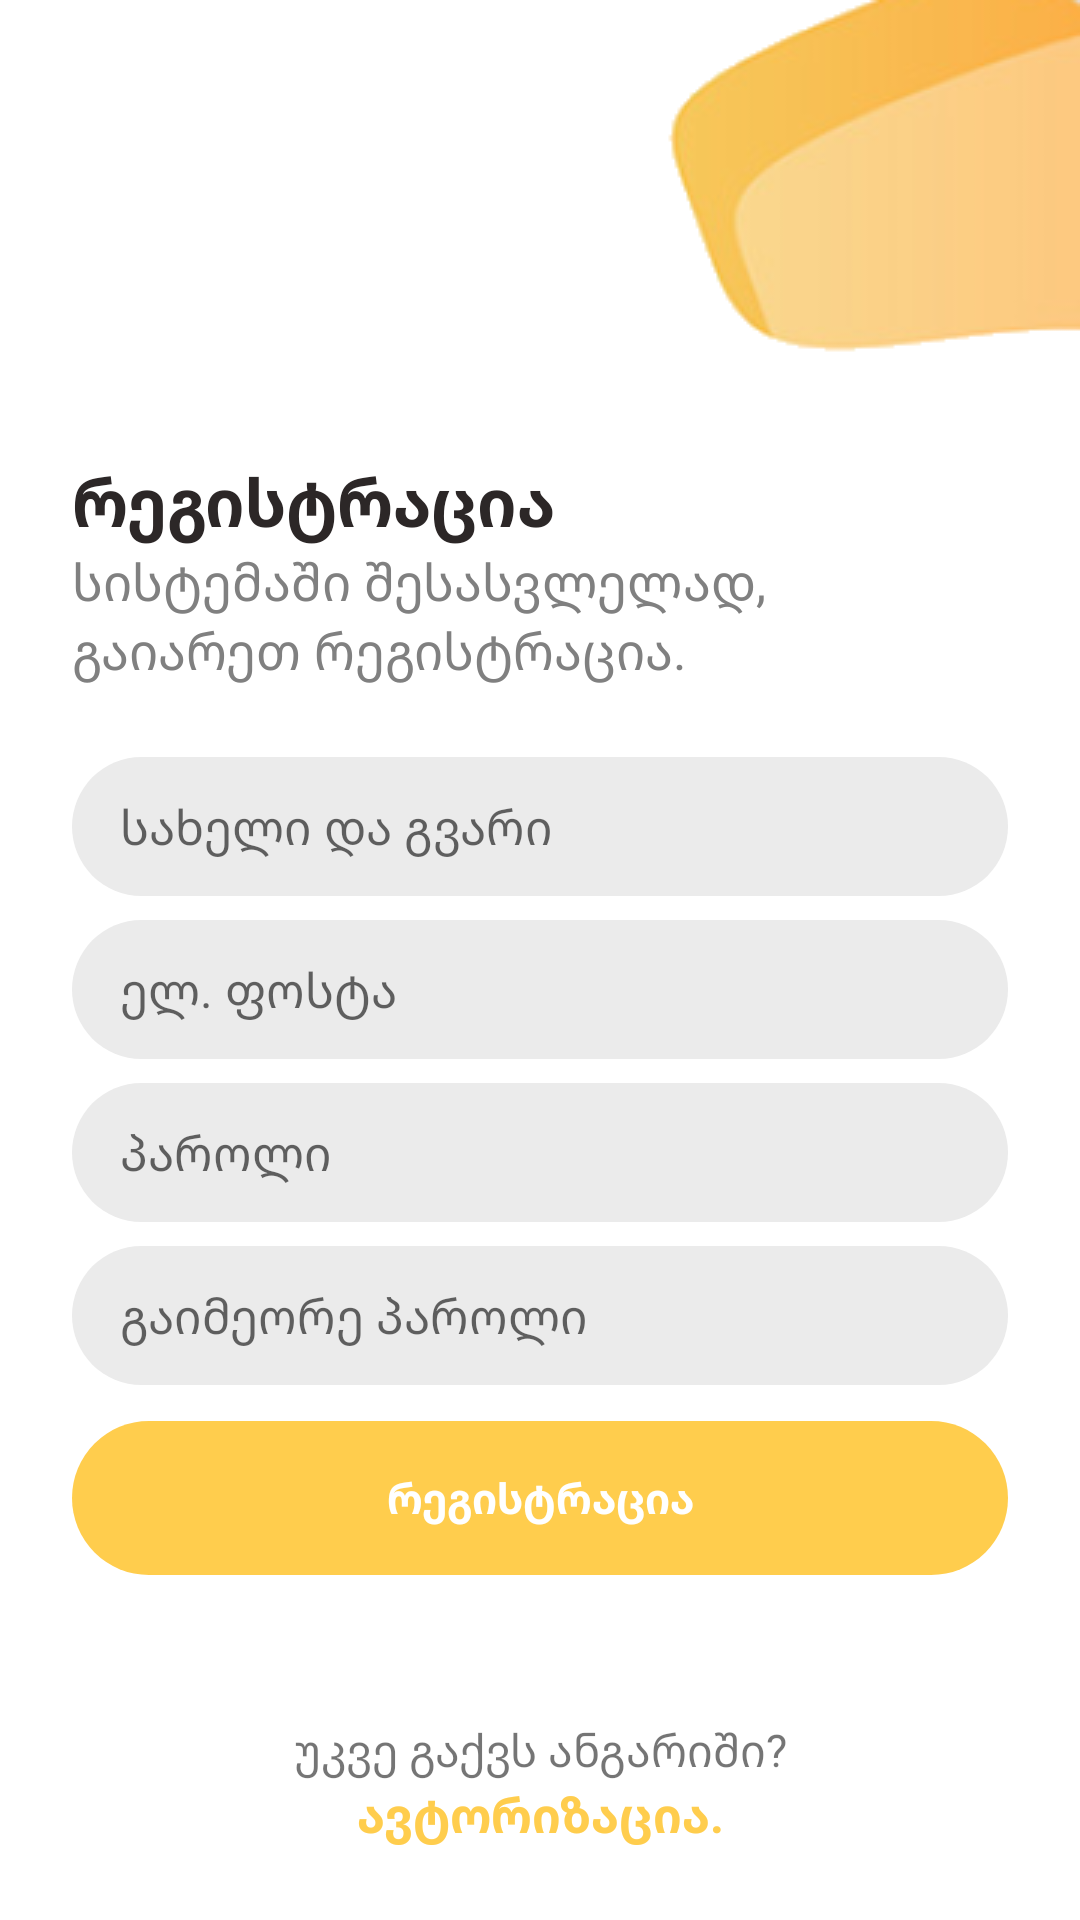

Write the Android layout XML for this screen, with the resource values it uses.
<!-- AndroidManifest.xml: application theme Theme.BTUFinal -->
<!-- res/layout/activity_register.xml -->
<?xml version="1.0" encoding="utf-8"?>
<androidx.constraintlayout.widget.ConstraintLayout xmlns:android="http://schemas.android.com/apk/res/android"
    xmlns:app="http://schemas.android.com/apk/res-auto"
    xmlns:tools="http://schemas.android.com/tools"
    android:layout_width="match_parent"
    android:layout_height="match_parent"
    tools:context=".ui.RegisterActivity">

    <androidx.appcompat.widget.AppCompatImageView
        android:id="@+id/illustration"
        android:layout_width="wrap_content"
        android:layout_height="wrap_content"
        app:layout_constraintEnd_toEndOf="parent"
        app:layout_constraintTop_toTopOf="parent"
        app:srcCompat="@drawable/ic_login_illustration" />

    <ImageView
        android:id="@+id/ivBack"
        android:layout_width="32dp"
        android:layout_height="32dp"
        android:layout_marginStart="16dp"
        android:layout_marginTop="24dp"
        android:src="@drawable/ic_back"
        app:layout_constraintStart_toStartOf="parent"
        app:layout_constraintTop_toTopOf="parent" />

    <androidx.core.widget.NestedScrollView
        android:id="@+id/nestedScrollView"
        android:layout_width="match_parent"
        android:layout_height="0dp"
        app:layout_constraintBottom_toTopOf="@id/llSignIn"
        app:layout_constraintTop_toBottomOf="@id/illustration">

        <androidx.appcompat.widget.LinearLayoutCompat
            android:layout_width="match_parent"
            android:layout_height="wrap_content"
            android:layout_marginTop="32dp"
            android:orientation="vertical"
            android:paddingHorizontal="24dp"
            app:layout_constraintBottom_toBottomOf="parent"
            app:layout_constraintEnd_toEndOf="parent"
            app:layout_constraintStart_toStartOf="parent"
            app:layout_constraintTop_toTopOf="parent">

            <TextView
                android:layout_width="wrap_content"
                android:layout_height="wrap_content"
                android:text="რეგისტრაცია"
                android:textColor="@color/black"
                android:textSize="22sp"
                android:textStyle="bold" />

            <TextView
                android:layout_width="wrap_content"
                android:layout_height="wrap_content"
                android:text="სისტემაში შესასვლელად, გაიარეთ რეგისტრაცია."
                android:textColor="#808080"
                android:textSize="17sp" />

            <EditText
                android:id="@+id/etName"
                android:layout_width="match_parent"
                android:layout_height="wrap_content"
                android:layout_marginTop="24dp"
                android:background="@drawable/edit_text_bg"
                android:hint="სახელი და გვარი"
                android:inputType="textPersonName"
                android:paddingHorizontal="16dp"
                android:paddingVertical="12dp"
                android:textSize="16sp" />

            <EditText
                android:id="@+id/etEmail"
                android:layout_width="match_parent"
                android:layout_height="wrap_content"
                android:layout_marginTop="8dp"
                android:background="@drawable/edit_text_bg"
                android:hint="ელ. ფოსტა"
                android:inputType="textEmailAddress"
                android:paddingHorizontal="16dp"
                android:paddingVertical="12dp"
                android:textSize="16sp" />

            <EditText
                android:id="@+id/etPassword"
                android:layout_width="match_parent"
                android:layout_height="wrap_content"
                android:layout_marginTop="8dp"
                android:background="@drawable/edit_text_bg"
                android:hint="პაროლი"
                android:inputType="textPassword"
                android:paddingHorizontal="16dp"
                android:paddingVertical="12dp"
                android:textSize="16sp" />

            <EditText
                android:id="@+id/etRepeatPassword"
                android:layout_width="match_parent"
                android:layout_height="wrap_content"
                android:layout_marginTop="8dp"
                android:background="@drawable/edit_text_bg"
                android:hint="გაიმეორე პაროლი"
                android:inputType="textPassword"
                android:paddingHorizontal="16dp"
                android:paddingVertical="12dp"
                android:textSize="16sp" />

            <Button
                android:id="@+id/btnSignUp"
                android:layout_width="match_parent"
                android:layout_height="wrap_content"
                android:layout_marginTop="12dp"
                android:background="@drawable/login_button_bg"
                android:paddingVertical="16dp"
                android:stateListAnimator="@null"
                android:text="რეგისტრაცია"
                android:textAllCaps="false"
                android:textColor="@color/white"
                android:textStyle="bold" />
        </androidx.appcompat.widget.LinearLayoutCompat>
    </androidx.core.widget.NestedScrollView>

    <androidx.appcompat.widget.LinearLayoutCompat
        android:id="@+id/llSignIn"
        android:layout_width="wrap_content"
        android:layout_height="wrap_content"
        android:layout_marginBottom="24dp"
        android:gravity="center"
        android:orientation="vertical"
        app:layout_constraintBottom_toBottomOf="parent"
        app:layout_constraintEnd_toEndOf="parent"
        app:layout_constraintStart_toStartOf="parent">

        <TextView
            android:layout_width="wrap_content"
            android:layout_height="wrap_content"
            android:text="უკვე გაქვს ანგარიში?"
            android:textSize="15sp" />

        <TextView
            android:layout_width="wrap_content"
            android:layout_height="wrap_content"
            android:text="ავტორიზაცია."
            android:textColor="@color/yellow_main"
            android:textSize="16sp"
            android:textStyle="bold" />

    </androidx.appcompat.widget.LinearLayoutCompat>
</androidx.constraintlayout.widget.ConstraintLayout>
<!-- resources referenced by this layout -->
<resources>
  <color name="black">#2C2727</color>
  <color name="white">#FFFFFFFF</color>
  <color name="yellow_main">#FFCD4D</color>
  <!-- drawable edit_text_bg (drawable) -->
  <?xml version="1.0" encoding="utf-8"?>
  <selector xmlns:android="http://schemas.android.com/apk/res/android">
  
      <item android:state_focused="true">
          <shape android:shape="rectangle">
              <corners android:radius="100dp"/>
              <solid android:color="#EBEBEB" />
              <stroke android:width="3dp" android:color="@color/yellow_main" />
          </shape>
      </item>
  
      <item android:state_focused="false">
          <shape android:shape="rectangle">
              <corners android:radius="100dp" />
              <solid android:color="#EBEBEB" />
          </shape>
      </item>
  </selector>
  <!-- drawable ic_login_illustration: png bitmap (drawable, 8864 bytes) -->
  <!-- drawable login_button_bg (drawable) -->
  <?xml version="1.0" encoding="utf-8"?>
  <selector xmlns:android="http://schemas.android.com/apk/res/android">
      <item android:state_pressed="false">
          <shape android:shape="rectangle">
              <corners android:radius="100dp"/>
              <solid android:color="@color/yellow_main" />
          </shape>
      </item>
  
      <item android:state_pressed="true">
          <shape android:shape="rectangle">
              <corners android:radius="100dp"/>
              <solid android:color="#644C0F" />
          </shape>
      </item>
  </selector>
  <style name="Theme.BTUFinal" parent="Theme.MaterialComponents.DayNight.DarkActionBar">
          
          <item name="colorPrimary">@color/purple_500</item>
          <item name="colorPrimaryVariant">@color/purple_700</item>
          <item name="colorOnPrimary">@color/white</item>
          
          <item name="colorSecondary">@color/teal_200</item>
          <item name="colorSecondaryVariant">@color/teal_700</item>
          <item name="colorOnSecondary">@color/black</item>
          
          <item name="android:statusBarColor" tools:targetApi="l">?attr/colorPrimaryVariant</item>
          
      </style>
  <color name="purple_500">#FF6200EE</color>
  <color name="purple_700">#FF3700B3</color>
  <color name="teal_200">#FF03DAC5</color>
  <color name="teal_700">#FF018786</color>
</resources>
